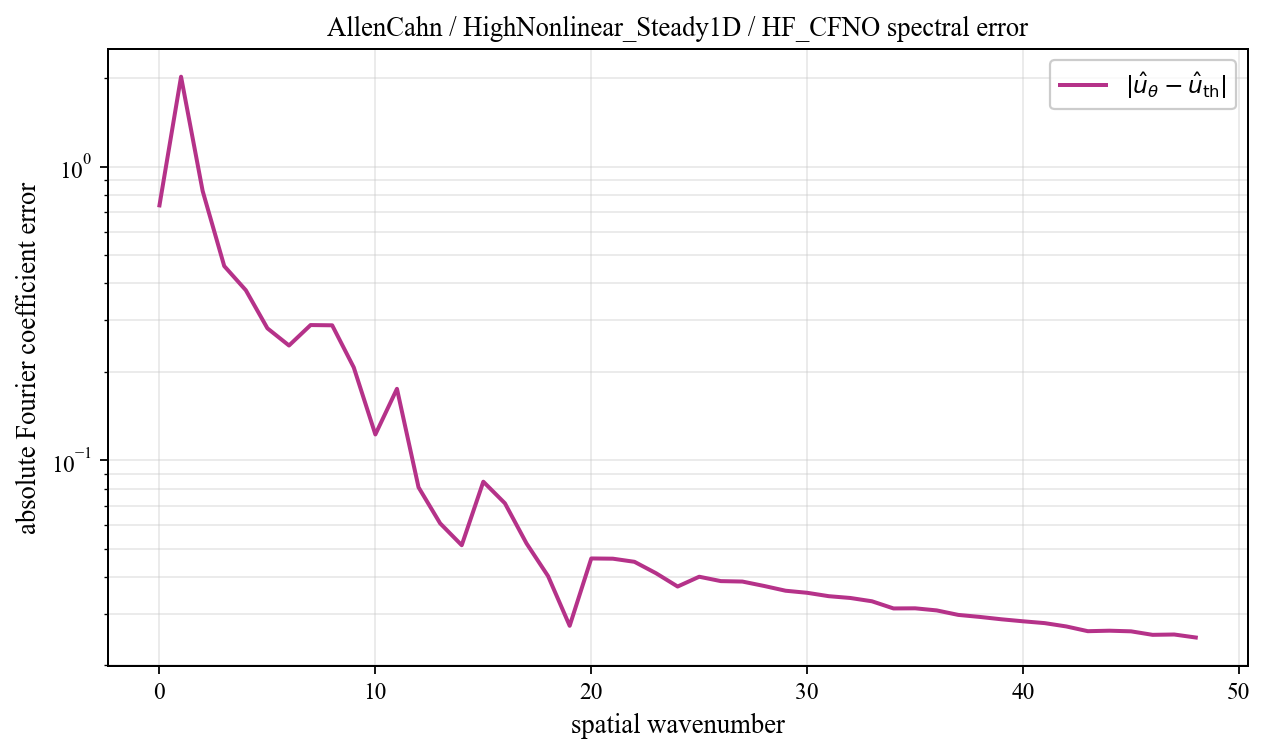

Values plotted in this chart, from the file beside it:
spatial_wavenumber, prediction_magnitude, theory_magnitude, absolute_coefficient_error
0, 0.7533, 0.01607, 0.7372
1, 2.014, 0.03131, 2.022
2, 0.8246, 0.03854, 0.8255
3, 0.194, 0.2725, 0.4581
4, 0.129, 0.3892, 0.379
5, 0.1973, 0.1069, 0.2811
6, 0.1417, 0.1316, 0.2457
7, 0.1839, 0.1209, 0.2884
8, 0.2748, 0.2066, 0.2879
9, 0.1776, 0.05623, 0.2068
10, 0.1186, 0.03017, 0.1223
11, 0.1638, 0.0197, 0.1749
12, 0.06829, 0.01421, 0.0808
13, 0.05503, 0.01089, 0.06091
14, 0.04792, 0.00871, 0.0513
15, 0.08227, 0.007183, 0.08444
16, 0.06664, 0.006066, 0.07129
17, 0.04804, 0.00522, 0.05205
18, 0.0367, 0.004561, 0.04026
19, 0.02577, 0.004038, 0.02727
20, 0.04485, 0.003614, 0.04625
21, 0.04442, 0.003266, 0.04616
22, 0.04319, 0.002976, 0.04505
23, 0.03927, 0.002732, 0.04119
24, 0.03544, 0.002524, 0.03711
25, 0.03851, 0.002346, 0.04007
26, 0.03714, 0.002193, 0.03872
27, 0.03702, 0.00206, 0.03858
28, 0.03573, 0.001944, 0.03728
29, 0.0344, 0.001842, 0.03591
30, 0.03386, 0.001753, 0.03533
31, 0.03295, 0.001674, 0.0344
32, 0.0325, 0.001604, 0.03392
33, 0.03165, 0.001543, 0.03306
34, 0.02987, 0.001488, 0.03125
35, 0.02994, 0.00144, 0.03128
36, 0.02945, 0.001397, 0.03077
37, 0.0284, 0.001359, 0.02971
38, 0.02796, 0.001326, 0.02924
39, 0.02743, 0.001297, 0.0287
40, 0.027, 0.001272, 0.02825
41, 0.02662, 0.001251, 0.02785
42, 0.02591, 0.001232, 0.02714
43, 0.02493, 0.001217, 0.02614
44, 0.02504, 0.001205, 0.02624
45, 0.02492, 0.001196, 0.02611
46, 0.02422, 0.001189, 0.02541
47, 0.02429, 0.001185, 0.02547
48, 0.02369, 0.001184, 0.02488
